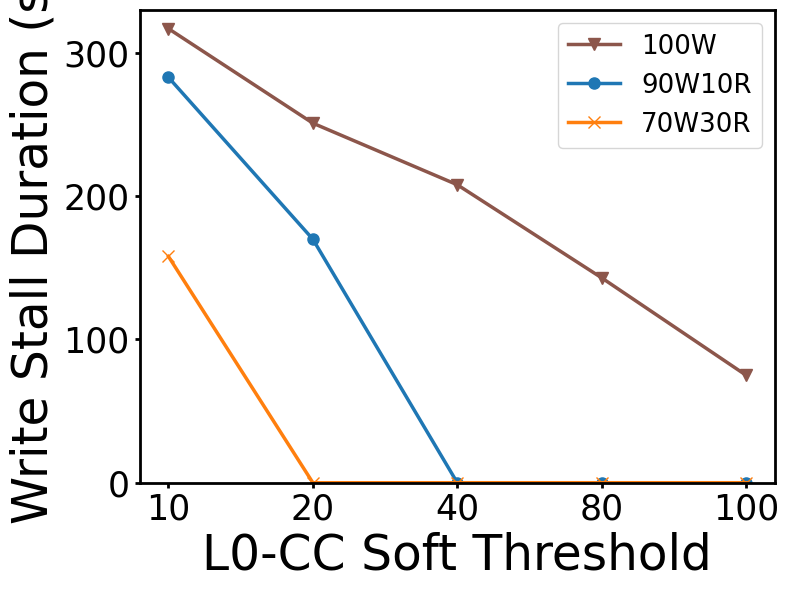

Python code for this plot:
import numpy as np
import matplotlib.pyplot as plt

plt.rcParams["font.family"] = "Times New Roman"

# Updated Data for Stall Duration from the extracted data
configurations = ['10', '20', '40', '80', '100']
stall_duration_data = {
    '100W': [317, 251, 208, 143, 75],
    '90W10R': [283, 170, 0, 0, 0],
    '70W30R': [158, 0, 0, 0, 0]
}

# Plot configuration using previous color and marker settings
markers = {
    '100W': 'v',   # Triangle down
    '90W10R': 'o',  # Circle
    '70W30R': 'x',  # Cross
}

colors = {
    '100W': '#8c564b',  # Brown for 100W
    '90W10R': '#1f77b4',  # Blue
    '70W30R': '#ff7f0e',  # Orange
}

marker_size = 8  # Set a larger marker size

# Create the figure and axis with a 4:3 aspect ratio
fig, ax = plt.subplots(figsize=(8, 6))  # 4:3 aspect ratio

# Plot each workload type as a line plot with different markers, colors, and thicker lines
for workload, duration in stall_duration_data.items():
    ax.plot(configurations, duration, marker=markers[workload], color=colors[workload],
            label=workload, markersize=marker_size, linewidth=2.5)  # Line width increased

# Setting the axis labels with larger font sizes
ax.set_xlabel('L0-CC Soft Threshold', fontsize=35)
ax.set_ylabel('Write Stall Duration (s)', fontsize=35)
ax.set_xticks(np.arange(len(configurations)))  # Ensures that only the specific tick values are shown
ax.set_xticklabels(configurations, fontsize=25)
ax.yaxis.set_tick_params(labelsize=25, width=2)
ax.xaxis.set_tick_params(labelsize=25, width=2)

# Set y-axis limit for better visibility
ax.set_ylim(0, 330)

# Adding the legend with a larger font size, positioned in the upper right
ax.legend(ncol=1, fontsize=18.8, title_fontsize=25, loc='upper right')

# Adjusting the line width of the axis spines for both x and y axes
ax.spines['top'].set_linewidth(2)
ax.spines['right'].set_linewidth(2)
ax.spines['left'].set_linewidth(2)
ax.spines['bottom'].set_linewidth(2)

plt.tight_layout()

# Save the plot as a PDF with the specified filename
pdf_path = 'F2C6-WSDuration-L0CC.pdf'
plt.savefig(pdf_path, format='pdf')

# Show the plot
plt.show()

pdf_path
